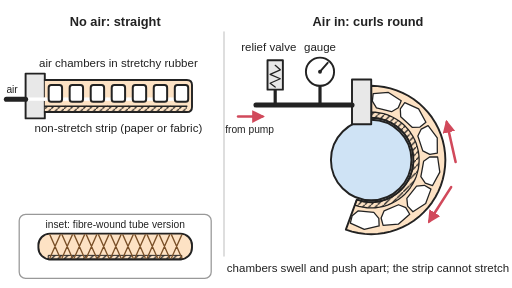
t = 0.00 s
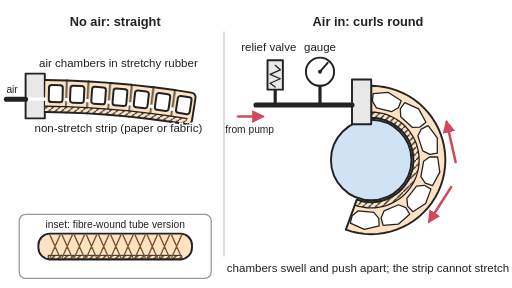
t = 0.86 s
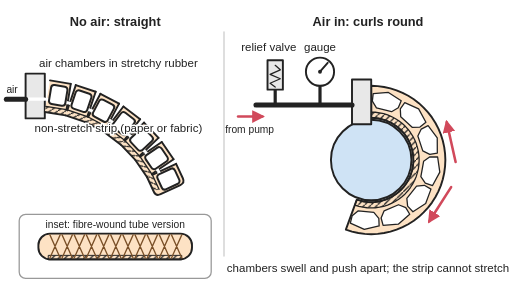
t = 1.65 s
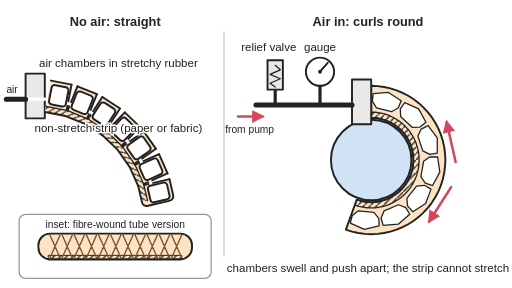
t = 2.50 s
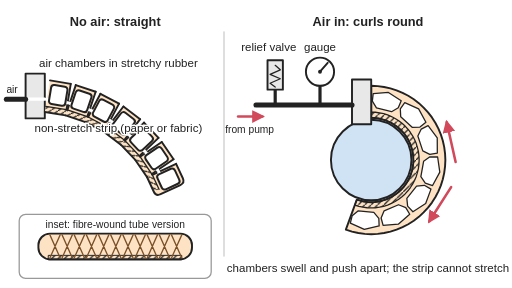
t = 3.35 s
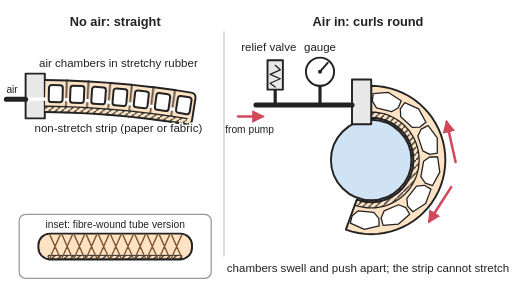
t = 4.14 s

The animated SVG that drew these frames (rendered in a browser with its animation timeline set to each time). Animation: 9 SMIL elements (animate=1,animateTransform=8); one cycle of 5.00 s, repeats indefinitely.

<svg xmlns="http://www.w3.org/2000/svg" viewBox="0 0 800 450" width="800" height="450" role="img">
<title>A cut-away of a soft silicone finger with a row of air chambers along its stretchy top and a non-stretch strip along its bottom: with no air it lies straight, and with air pumped in through a supply with a pressure gauge and relief valve the chambers swell and push apart so the finger curls round a ball; a small inset shows a fibre-wound tube version. In the animation the left finger is pumped up: its chambers swell and push apart so it curls towards the stiff strip, then the air is let out and it springs back straight.</title>
<rect width="800" height="450" fill="#ffffff"/>
<defs>
<marker id="ah" viewBox="0 0 10 10" refX="8" refY="5" markerWidth="5" markerHeight="5" orient="auto-start-reverse"><path d="M0,0 L10,5 L0,10 z" fill="#d1495b"/></marker>
<pattern id="hatch" width="10" height="10" patternUnits="userSpaceOnUse"><path d="M0,10 L10,0" stroke="#222" stroke-width="2"/></pattern>
<g id="chm"><g><animateTransform attributeName="transform" type="scale" dur="5s" repeatCount="indefinite" keyTimes="0;0.12;0.19;0.26;0.33;0.4;0.6;0.67;0.74;0.81;0.88;1" values="1.000 1.000;1.000 1.000;1.044 1.028;1.140 1.090;1.236 1.152;1.280 1.180;1.280 1.180;1.236 1.152;1.140 1.090;1.044 1.028;1.000 1.000;1.000 1.000"/><rect x="-10.45" y="-13" width="20.9" height="26" rx="4" fill="#ffffff" stroke="#222" stroke-width="2" vector-effect="non-scaling-stroke"/></g></g><line id="sd" x1="0" y1="125" x2="0" y2="166" stroke="#222" stroke-width="3" opacity="0"><animate attributeName="opacity" dur="5s" repeatCount="indefinite" keyTimes="0;0.12;0.19;0.26;0.33;0.4;0.6;0.67;0.74;0.81;0.88;1" values="0.00;0.00;0.62;1.00;1.00;1.00;1.00;1.00;1.00;0.62;0.00;0.00"/></line>
</defs>
<g stroke-linejoin="round" stroke-linecap="round">
<line x1="350" y1="50" x2="350" y2="400" stroke="#cccccc" stroke-width="2"/>
<rect x="40" y="115" width="30" height="70" fill="#e8e8e8" stroke="#222" stroke-width="3"/>
<line x1="40" y1="155" x2="70" y2="155" stroke="#fff" stroke-width="5"/>
<g><animateTransform attributeName="transform" type="rotate" dur="5s" repeatCount="indefinite" keyTimes="0;0.12;0.19;0.26;0.33;0.4;0.6;0.67;0.74;0.81;0.88;1" values="0 70 175;0 70 175;1.7 70 175;5.5 70 175;9.3 70 175;11 70 175;11 70 175;9.3 70 175;5.5 70 175;1.7 70 175;0 70 175;0 70 175"/><rect x="70" y="125" width="33.5" height="50" fill="#fde2c4"/><rect x="70" y="166" width="32.9" height="9" fill="url(#hatch)"/><line x1="70" y1="166" x2="102.9" y2="166" stroke="#222" stroke-width="2"/><line x1="70" y1="125" x2="102.9" y2="125" stroke="#222" stroke-width="3"/><line x1="70" y1="175" x2="102.9" y2="175" stroke="#222" stroke-width="3"/><use href="#sd" x="102.9"/><line x1="70" y1="155" x2="102.9" y2="155" stroke="#fff" stroke-width="5"/><use href="#chm" x="86.5" y="146"/>
<g><animateTransform attributeName="transform" type="rotate" dur="5s" repeatCount="indefinite" keyTimes="0;0.12;0.19;0.26;0.33;0.4;0.6;0.67;0.74;0.81;0.88;1" values="0 102.9 175;0 102.9 175;1.7 102.9 175;5.5 102.9 175;9.3 102.9 175;11 102.9 175;11 102.9 175;9.3 102.9 175;5.5 102.9 175;1.7 102.9 175;0 102.9 175;0 102.9 175"/><rect x="102.9" y="125" width="33.5" height="50" fill="#fde2c4"/><rect x="102.9" y="166" width="32.9" height="9" fill="url(#hatch)"/><line x1="102.9" y1="166" x2="135.7" y2="166" stroke="#222" stroke-width="2"/><line x1="102.9" y1="125" x2="135.7" y2="125" stroke="#222" stroke-width="3"/><line x1="102.9" y1="175" x2="135.7" y2="175" stroke="#222" stroke-width="3"/><use href="#sd" x="102.9"/><use href="#sd" x="135.7"/><line x1="102.9" y1="155" x2="135.7" y2="155" stroke="#fff" stroke-width="5"/><use href="#chm" x="119.3" y="146"/>
<g><animateTransform attributeName="transform" type="rotate" dur="5s" repeatCount="indefinite" keyTimes="0;0.12;0.19;0.26;0.33;0.4;0.6;0.67;0.74;0.81;0.88;1" values="0 135.7 175;0 135.7 175;1.7 135.7 175;5.5 135.7 175;9.3 135.7 175;11 135.7 175;11 135.7 175;9.3 135.7 175;5.5 135.7 175;1.7 135.7 175;0 135.7 175;0 135.7 175"/><rect x="135.7" y="125" width="33.5" height="50" fill="#fde2c4"/><rect x="135.7" y="166" width="32.9" height="9" fill="url(#hatch)"/><line x1="135.7" y1="166" x2="168.6" y2="166" stroke="#222" stroke-width="2"/><line x1="135.7" y1="125" x2="168.6" y2="125" stroke="#222" stroke-width="3"/><line x1="135.7" y1="175" x2="168.6" y2="175" stroke="#222" stroke-width="3"/><use href="#sd" x="135.7"/><use href="#sd" x="168.6"/><line x1="135.7" y1="155" x2="168.6" y2="155" stroke="#fff" stroke-width="5"/><use href="#chm" x="152.2" y="146"/>
<g><animateTransform attributeName="transform" type="rotate" dur="5s" repeatCount="indefinite" keyTimes="0;0.12;0.19;0.26;0.33;0.4;0.6;0.67;0.74;0.81;0.88;1" values="0 168.6 175;0 168.6 175;1.7 168.6 175;5.5 168.6 175;9.3 168.6 175;11 168.6 175;11 168.6 175;9.3 168.6 175;5.5 168.6 175;1.7 168.6 175;0 168.6 175;0 168.6 175"/><rect x="168.6" y="125" width="33.5" height="50" fill="#fde2c4"/><rect x="168.6" y="166" width="32.9" height="9" fill="url(#hatch)"/><line x1="168.6" y1="166" x2="201.4" y2="166" stroke="#222" stroke-width="2"/><line x1="168.6" y1="125" x2="201.4" y2="125" stroke="#222" stroke-width="3"/><line x1="168.6" y1="175" x2="201.4" y2="175" stroke="#222" stroke-width="3"/><use href="#sd" x="168.6"/><use href="#sd" x="201.4"/><line x1="168.6" y1="155" x2="201.4" y2="155" stroke="#fff" stroke-width="5"/><use href="#chm" x="185" y="146"/>
<g><animateTransform attributeName="transform" type="rotate" dur="5s" repeatCount="indefinite" keyTimes="0;0.12;0.19;0.26;0.33;0.4;0.6;0.67;0.74;0.81;0.88;1" values="0 201.4 175;0 201.4 175;1.7 201.4 175;5.5 201.4 175;9.3 201.4 175;11 201.4 175;11 201.4 175;9.3 201.4 175;5.5 201.4 175;1.7 201.4 175;0 201.4 175;0 201.4 175"/><rect x="201.4" y="125" width="33.5" height="50" fill="#fde2c4"/><rect x="201.4" y="166" width="32.9" height="9" fill="url(#hatch)"/><line x1="201.4" y1="166" x2="234.3" y2="166" stroke="#222" stroke-width="2"/><line x1="201.4" y1="125" x2="234.3" y2="125" stroke="#222" stroke-width="3"/><line x1="201.4" y1="175" x2="234.3" y2="175" stroke="#222" stroke-width="3"/><use href="#sd" x="201.4"/><use href="#sd" x="234.3"/><line x1="201.4" y1="155" x2="234.3" y2="155" stroke="#fff" stroke-width="5"/><use href="#chm" x="217.9" y="146"/>
<g><animateTransform attributeName="transform" type="rotate" dur="5s" repeatCount="indefinite" keyTimes="0;0.12;0.19;0.26;0.33;0.4;0.6;0.67;0.74;0.81;0.88;1" values="0 234.3 175;0 234.3 175;1.7 234.3 175;5.5 234.3 175;9.3 234.3 175;11 234.3 175;11 234.3 175;9.3 234.3 175;5.5 234.3 175;1.7 234.3 175;0 234.3 175;0 234.3 175"/><rect x="234.3" y="125" width="33.5" height="50" fill="#fde2c4"/><rect x="234.3" y="166" width="32.9" height="9" fill="url(#hatch)"/><line x1="234.3" y1="166" x2="267.1" y2="166" stroke="#222" stroke-width="2"/><line x1="234.3" y1="125" x2="267.1" y2="125" stroke="#222" stroke-width="3"/><line x1="234.3" y1="175" x2="267.1" y2="175" stroke="#222" stroke-width="3"/><use href="#sd" x="234.3"/><use href="#sd" x="267.1"/><line x1="234.3" y1="155" x2="267.1" y2="155" stroke="#fff" stroke-width="5"/><use href="#chm" x="250.7" y="146"/>
<g><animateTransform attributeName="transform" type="rotate" dur="5s" repeatCount="indefinite" keyTimes="0;0.12;0.19;0.26;0.33;0.4;0.6;0.67;0.74;0.81;0.88;1" values="0 267.1 175;0 267.1 175;1.7 267.1 175;5.5 267.1 175;9.3 267.1 175;11 267.1 175;11 267.1 175;9.3 267.1 175;5.5 267.1 175;1.7 267.1 175;0 267.1 175;0 267.1 175"/><path d="M267.1,125 H292 Q300,125 300,133 V167 Q300,175 292,175 H267.1 Z" fill="#fde2c4"/><rect x="267.1" y="166" width="24.9" height="9" fill="url(#hatch)"/><line x1="267.1" y1="166" x2="292" y2="166" stroke="#222" stroke-width="2"/><path d="M267.1,125 H292 Q300,125 300,133 V167 Q300,175 292,175 H267.1" fill="none" stroke="#222" stroke-width="3"/><use href="#sd" x="267.1"/><line x1="267.1" y1="155" x2="286" y2="155" stroke="#fff" stroke-width="5"/><use href="#chm" x="283.6" y="146"/>
</g></g></g></g></g></g></g>
<line x1="10" y1="155" x2="40" y2="155" stroke="#222" stroke-width="8"/>
<circle cx="580" cy="250" r="62.9" fill="#cfe3f5" stroke="#222" stroke-width="3"/>
<path d="M580,134.1 L590.1,134.6 L600.1,135.9 L610,138.1 L619.6,141.1 L629,145 L637.9,149.6 L646.5,155.1 L654.5,161.2 L661.9,168.1 L668.8,175.5 L674.9,183.5 L680.4,192.1 L685,201 L688.9,210.4 L691.9,220 L694.1,229.9 L695.4,239.9 L695.9,250 L695.4,260.1 L694.1,270.1 L691.9,280 L688.9,289.6 L685,299 L680.4,307.9 L674.9,316.5 L668.8,324.5 L661.9,331.9 L654.5,338.8 L646.5,344.9 L637.9,350.4 L629,355 L619.6,358.9 L610,361.9 L600.1,364.1 L590.1,365.4 L580,365.9 L569.9,365.4 L559.9,364.1 L550,361.9 L540.4,358.9 L557.5,311.9 L562.9,313.6 L568.6,314.9 L574.3,315.6 L580,315.9 L585.7,315.6 L591.4,314.9 L597.1,313.6 L602.5,311.9 L607.8,309.7 L612.9,307.1 L617.8,304 L622.4,300.5 L626.6,296.6 L630.5,292.4 L634,287.8 L637.1,282.9 L639.7,277.8 L641.9,272.5 L643.6,267.1 L644.9,261.4 L645.6,255.7 L645.9,250 L645.6,244.3 L644.9,238.6 L643.6,232.9 L641.9,227.5 L639.7,222.2 L637.1,217.1 L634,212.2 L630.5,207.6 L626.6,203.4 L622.4,199.5 L617.8,196 L612.9,192.9 L607.8,190.3 L602.5,188.1 L597.1,186.4 L591.4,185.1 L585.7,184.4 L580,184.1 Z" fill="#fde2c4" stroke="#222" stroke-width="3"/>
<path d="M580,175.1 L586.5,175.4 L593,176.2 L599.4,177.7 L605.6,179.6 L611.6,182.1 L617.4,185.1 L623,188.7 L628.1,192.6 L633,197 L637.4,201.9 L641.3,207 L644.9,212.6 L647.9,218.4 L650.4,224.4 L652.3,230.6 L653.8,237 L654.6,243.5 L654.9,250 L654.6,256.5 L653.8,263 L652.3,269.4 L650.4,275.6 L647.9,281.6 L644.9,287.4 L641.3,293 L637.4,298.1 L633,303 L628.1,307.4 L623,311.3 L617.4,314.9 L611.6,317.9 L605.6,320.4 L599.4,322.3 L593,323.8 L586.5,324.6 L580,324.9 L573.5,324.6 L567,323.8 L560.6,322.3 L554.4,320.4 L557.5,311.9 L562.9,313.6 L568.6,314.9 L574.3,315.6 L580,315.9 L585.7,315.6 L591.4,314.9 L597.1,313.6 L602.5,311.9 L607.8,309.7 L612.9,307.1 L617.8,304 L622.4,300.5 L626.6,296.6 L630.5,292.4 L634,287.8 L637.1,282.9 L639.7,277.8 L641.9,272.5 L643.6,267.1 L644.9,261.4 L645.6,255.7 L645.9,250 L645.6,244.3 L644.9,238.6 L643.6,232.9 L641.9,227.5 L639.7,222.2 L637.1,217.1 L634,212.2 L630.5,207.6 L626.6,203.4 L622.4,199.5 L617.8,196 L612.9,192.9 L607.8,190.3 L602.5,188.1 L597.1,186.4 L591.4,185.1 L585.7,184.4 L580,184.1 Z" fill="url(#hatch)" stroke="#222" stroke-width="2"/>
<path d="M588.2,168.5 L611.8,174.5 L622.3,168.4 L626.9,157.3 L606.9,144.5 L583.1,146.2 L581.8,158.1 Z" fill="#ffffff" stroke="#222" stroke-width="2"/><path d="M626.1,182.3 L644,198.9 L656.2,198.6 L665.5,191 L654.1,170.2 L632.4,160.3 L625.5,170.2 Z" fill="#ffffff" stroke="#222" stroke-width="2"/><path d="M652.9,212.6 L660.6,235.8 L671.5,241.3 L683.3,239.1 L683.2,215.3 L668.9,196.3 L658.2,201.7 Z" fill="#ffffff" stroke="#222" stroke-width="2"/><path d="M661.9,252 L657.6,276.1 L664.5,286.1 L675.9,289.9 L687.2,268.9 L683.8,245.3 L671.8,245 Z" fill="#ffffff" stroke="#222" stroke-width="2"/><path d="M650.9,290.9 L635.7,310 L636.9,322.1 L645.2,330.9 L665.1,317.9 L673.4,295.5 L663,289.5 Z" fill="#ffffff" stroke="#222" stroke-width="2"/><path d="M622.7,319.9 L600.2,329.4 L595.5,340.6 L598.6,352.2 L622.3,350.3 L640.2,334.7 L634,324.3 Z" fill="#ffffff" stroke="#222" stroke-width="2"/><path d="M584.1,331.8 L559.8,329.4 L550.3,337 L547.4,348.6 L569.2,358.3 L592.4,353.1 L591.9,341.1 Z" fill="#ffffff" stroke="#222" stroke-width="2"/>
<rect x="550" y="124.1" width="30" height="70" fill="#e8e8e8" stroke="#222" stroke-width="3"/>
<path d="M550,164.1 H400" fill="none" stroke="#222" stroke-width="8"/>
<line x1="500" y1="164.1" x2="500" y2="134.1" stroke="#222" stroke-width="5"/><circle cx="500" cy="112.1" r="22" fill="#ffffff" stroke="#222" stroke-width="3"/><line x1="500" y1="112.1" x2="512" y2="98.1" stroke="#222" stroke-width="3"/><circle cx="500" cy="112.1" r="3" fill="#222"/>
<line x1="430" y1="164.1" x2="430" y2="140.1" stroke="#222" stroke-width="5"/><rect x="418" y="94.1" width="24" height="46" fill="#e8e8e8" stroke="#222" stroke-width="3"/><polyline points="430,136.1 422,130.1 438,123.1 422,116.1 438,109.1 430,102.1" fill="none" stroke="#222" stroke-width="2"/>
<line x1="372" y1="182.1" x2="410" y2="182.1" stroke="#d1495b" stroke-width="4" marker-end="url(#ah)"/>
<line x1="711.9" y1="253" x2="698" y2="191.1" stroke="#d1495b" stroke-width="4" marker-end="url(#ah)"/><line x1="704.9" y1="292.3" x2="670.8" y2="345.7" stroke="#d1495b" stroke-width="4" marker-end="url(#ah)"/>
<g transform="translate(0,35)"><rect x="30" y="300" width="300" height="100" rx="10" fill="#ffffff" stroke="#999" stroke-width="2"/>
<rect x="60" y="330" width="240" height="40" rx="18" fill="#fde2c4" stroke="#222" stroke-width="3"/><rect x="76" y="364" width="208" height="7" fill="url(#hatch)" stroke="#222" stroke-width="1.5"/>
<path d="M78,332 L94,368 M94,332 L78,368 M97,332 L113,368 M113,332 L97,368 M116,332 L132,368 M132,332 L116,368 M135,332 L151,368 M151,332 L135,368 M154,332 L170,368 M170,332 L154,368 M173,332 L189,368 M189,332 L173,368 M192,332 L208,368 M208,332 L192,368 M211,332 L227,368 M227,332 L211,368 M230,332 L246,368 M246,332 L230,368 M249,332 L265,368 M265,332 L249,368 M268,332 L284,368 M284,332 L268,368 " stroke="#7a5028" stroke-width="2" fill="none"/>
</g>
</g>
<g font-family="Arial, Helvetica, sans-serif" font-size="18" fill="#222" text-anchor="middle">
<g font-size="20" font-weight="bold"><text x="180" y="40">No air: straight</text><text x="575" y="40">Air in: curls round</text></g>
<text x="185" y="104">air chambers in stretchy rubber</text>
<text x="185" y="206" stroke="#ffffff" stroke-width="5" paint-order="stroke">non-stretch strip (paper or fabric)</text>
<text x="10" y="146" text-anchor="start" font-size="16">air</text>
<text x="180" y="357" font-size="16">inset: fibre-wound tube version</text>
<text x="500" y="80.1">gauge</text>
<text x="420" y="80.1">relief valve</text>
<text x="390" y="208.1" font-size="16">from pump</text>
<text x="575" y="425">chambers swell and push apart; the strip cannot stretch</text>
</g>
</svg>
